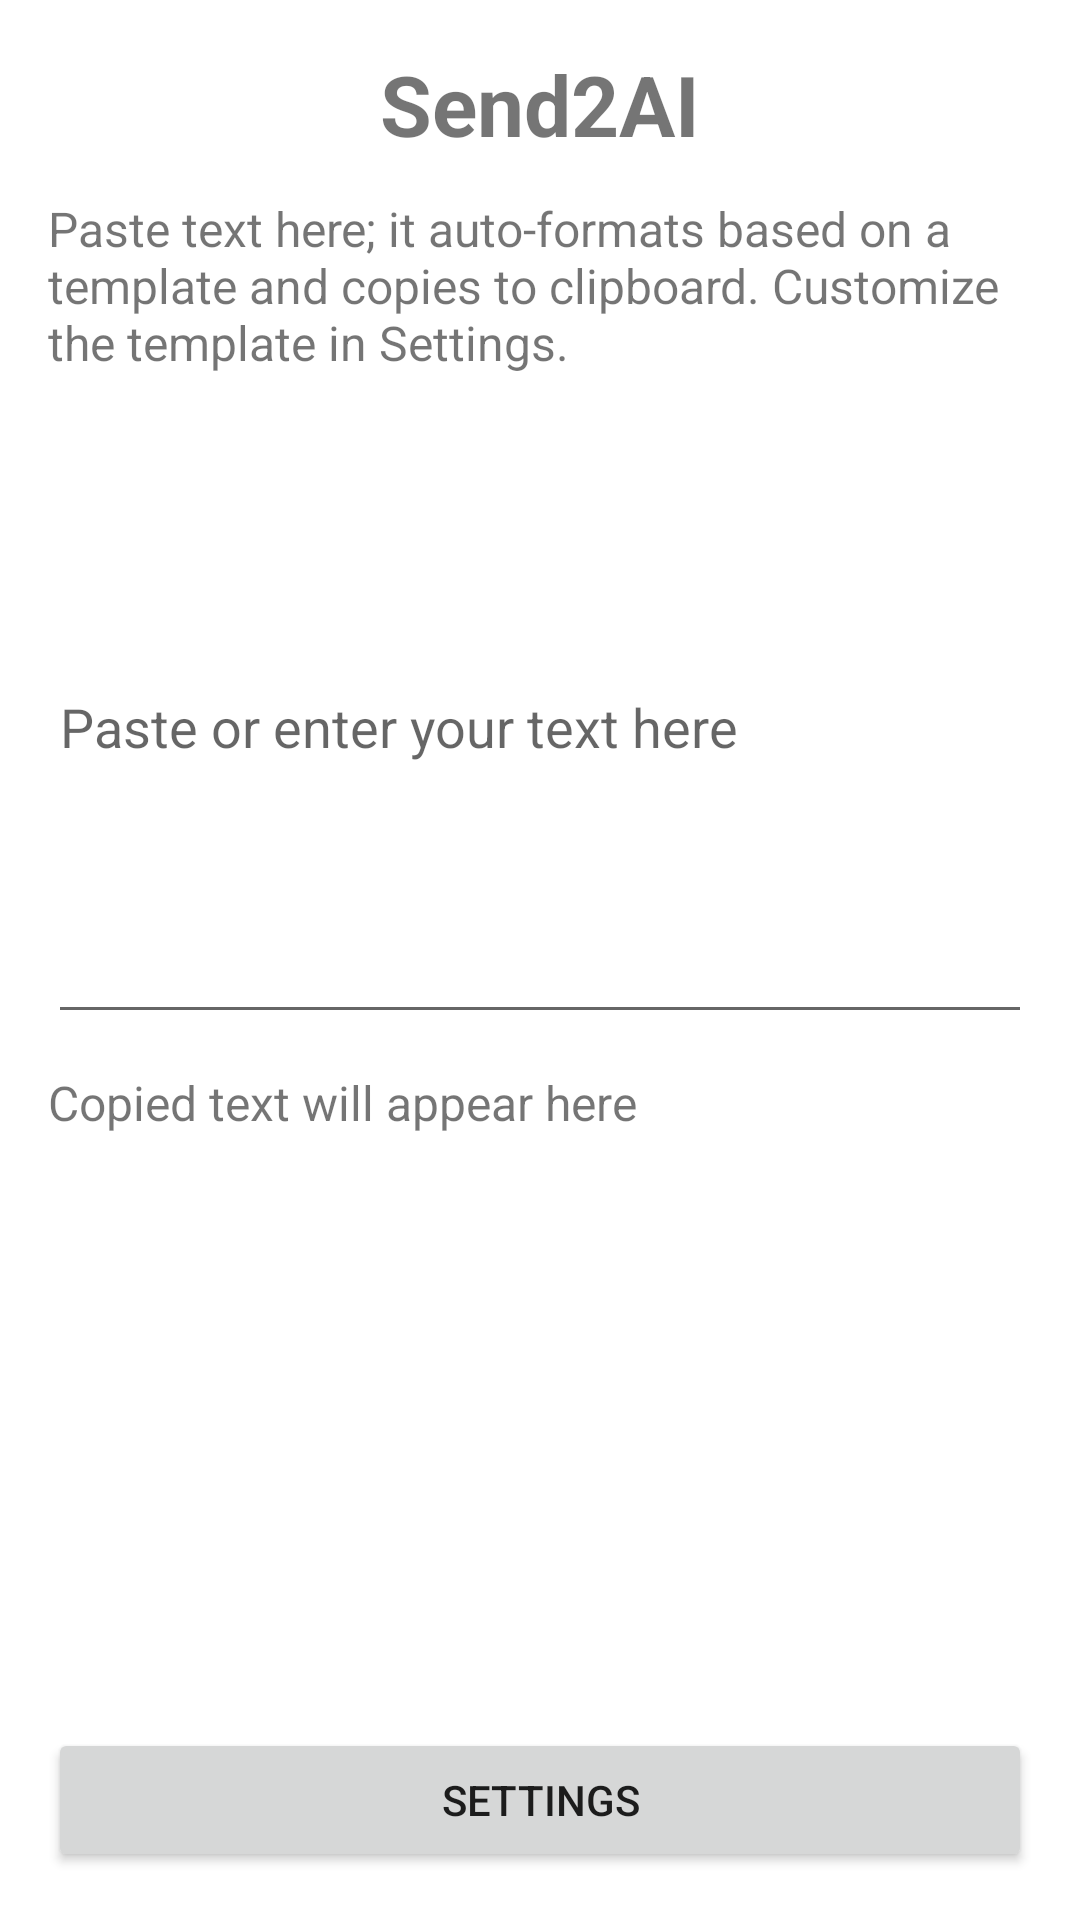

Write the Android layout XML for this screen, with the resource values it uses.
<!-- AndroidManifest.xml: application theme Theme.Send2AI -->
<!-- res/layout/activity_main.xml -->
<?xml version="1.0" encoding="utf-8"?>
<ScrollView
    xmlns:android="http://schemas.android.com/apk/res/android"
    xmlns:app="http://schemas.android.com/apk/res-auto"
    android:layout_width="match_parent"
    android:layout_height="match_parent"
    android:fillViewport="true">

    <androidx.constraintlayout.widget.ConstraintLayout
        android:layout_width="match_parent"
        android:layout_height="wrap_content"
        android:padding="16dp">

        
        <TextView
            android:id="@+id/textViewTitle"
            android:layout_width="wrap_content"
            android:layout_height="wrap_content"
            android:text="@string/app_name"
            android:textSize="28sp"
            android:textStyle="bold"
            app:layout_constraintTop_toTopOf="parent"
            app:layout_constraintBottom_toTopOf="@id/textViewExplanation"
            app:layout_constraintLeft_toLeftOf="parent"
            app:layout_constraintRight_toRightOf="parent"/>

        
        <TextView
            android:id="@+id/textViewExplanation"
            android:layout_width="0dp"
            android:layout_height="wrap_content"
            android:text="@string/explanation_text"
            android:textSize="16sp"
            android:layout_marginTop="12dp"
            app:layout_constraintVertical_weight="2"
            app:layout_constraintTop_toBottomOf="@id/textViewTitle"
            app:layout_constraintBottom_toTopOf="@id/editTextInput"
            app:layout_constraintLeft_toLeftOf="parent"
            app:layout_constraintRight_toRightOf="parent"/>

        
        <EditText
            android:id="@+id/editTextInput"
            android:layout_width="match_parent"
            android:layout_height="0dp"
            android:hint="@string/paste_text_here"
            android:inputType="textMultiLine"
            android:layout_marginTop="12dp"
            app:layout_constraintVertical_weight="10"
            app:layout_constraintTop_toBottomOf="@id/textViewExplanation"
            app:layout_constraintBottom_toTopOf="@id/textViewCopiedText"
            app:layout_constraintLeft_toLeftOf="parent"
            app:layout_constraintRight_toRightOf="parent"/>

        
        <TextView
            android:id="@+id/textViewCopiedText"
            android:layout_width="match_parent"
            android:layout_height="0dp"
            android:text="@string/copied_text_here"
            android:layout_marginTop="12dp"
            android:textSize="16sp"
            app:layout_constraintVertical_weight="10"
            app:layout_constraintTop_toBottomOf="@id/editTextInput"
            app:layout_constraintBottom_toTopOf="@id/buttonSettings"
            app:layout_constraintLeft_toLeftOf="parent"
            app:layout_constraintRight_toRightOf="parent"/>

        
        <Button
            android:id="@+id/buttonSettings"
            android:layout_width="match_parent"
            android:layout_height="wrap_content"
            android:text="@string/settings"
            android:layout_marginTop="12dp"
            app:layout_constraintTop_toBottomOf="@id/textViewCopiedText"
            app:layout_constraintBottom_toBottomOf="parent"
            app:layout_constraintLeft_toLeftOf="parent"
            app:layout_constraintRight_toRightOf="parent"/>

    </androidx.constraintlayout.widget.ConstraintLayout>
</ScrollView>
<!-- resources referenced by this layout -->
<resources>
  <string name="app_name">Send2AI</string>
  <string name="copied_text_here">Copied text will appear here</string>
  <string name="explanation_text">Paste text here; it auto-formats based on a template and copies to clipboard. Customize the template in Settings.</string>
  <string name="paste_text_here">Paste or enter your text here</string>
  <string name="settings">Settings</string>
  <style name="Theme.Send2AI" parent="Theme.MaterialComponents.DayNight.DarkActionBar">
          
          <item name="colorPrimary">@color/purple_500</item>
          <item name="colorPrimaryVariant">@color/purple_700</item>
          <item name="colorOnPrimary">@color/white</item>
          
          <item name="colorSecondary">@color/teal_200</item>
          <item name="colorSecondaryVariant">@color/teal_700</item>
          <item name="colorOnSecondary">@color/black</item>
          
          <item name="android:statusBarColor">?attr/colorPrimaryVariant</item>
          
      </style>
  <color name="purple_500">#FF6200EE</color>
  <color name="purple_700">#FF3700B3</color>
  <color name="white">#FFFFFFFF</color>
  <color name="teal_200">#FF03DAC5</color>
  <color name="teal_700">#FF018786</color>
  <color name="black">#FF000000</color>
</resources>
